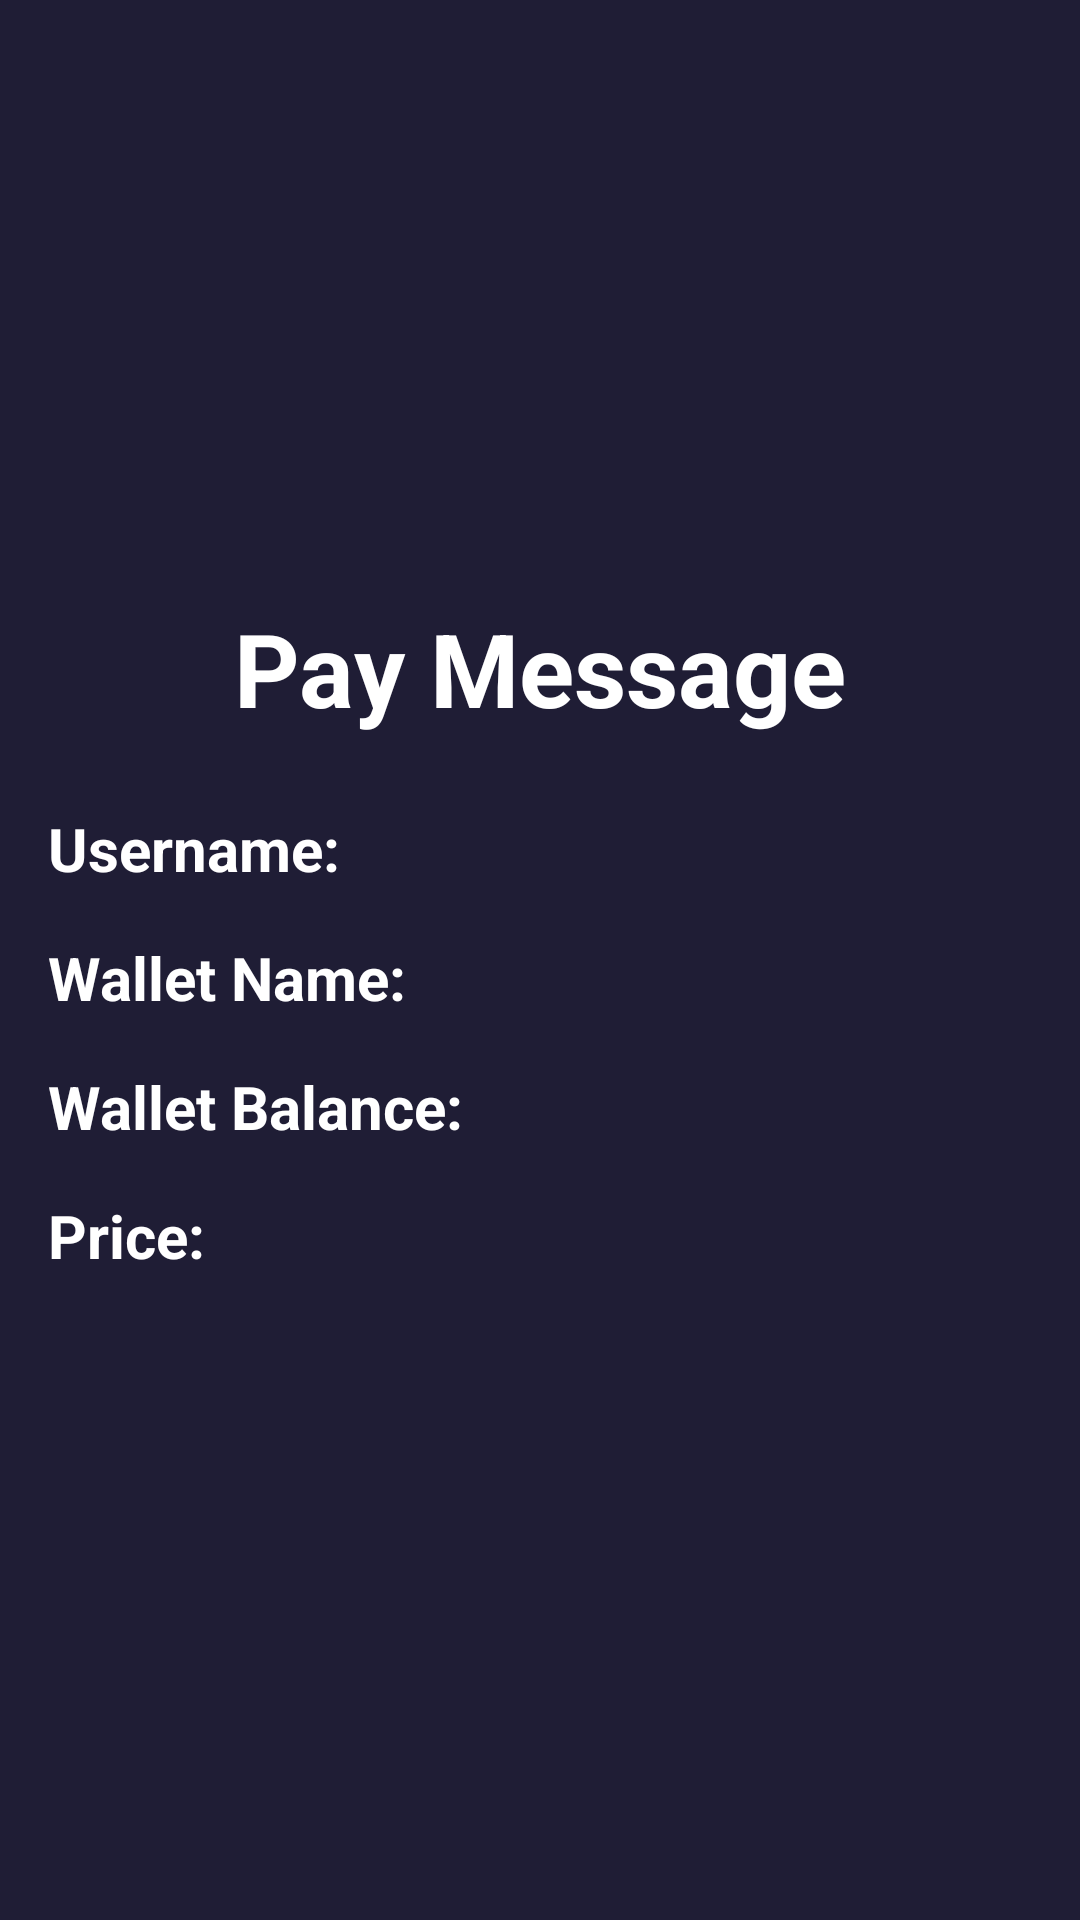

Produce the Android XML layout that renders to this screen, including the resource entries it uses.
<!-- AndroidManifest.xml: application theme Theme.GateApp -->
<!-- res/layout/activity_pay.xml -->
<?xml version="1.0" encoding="utf-8"?>
<androidx.constraintlayout.widget.ConstraintLayout xmlns:android="http://schemas.android.com/apk/res/android"
    xmlns:app="http://schemas.android.com/apk/res-auto"
    xmlns:tools="http://schemas.android.com/tools"
    android:layout_width="match_parent"
    android:layout_height="match_parent"
    android:background="@color/Background"
    tools:context=".PayActivity">

    <TextView
        android:id="@+id/PriceTv"
        android:layout_width="0dp"
        android:layout_height="wrap_content"
        android:layout_marginTop="16dp"
        android:text="Price:"
        android:textColor="@color/white"
        android:textSize="20sp"
        android:textStyle="bold"
        app:layout_constraintEnd_toEndOf="@+id/userNameTv"
        app:layout_constraintStart_toStartOf="@+id/userNameTv"
        app:layout_constraintTop_toBottomOf="@+id/walletBalanceTv" />

    <TextView
        android:id="@+id/payMessage"
        android:layout_width="wrap_content"
        android:layout_height="wrap_content"
        android:layout_marginTop="200dp"
        android:text="Pay Message"
        android:textColor="@color/white"
        android:textSize="34sp"
        android:textStyle="bold"
        app:layout_constraintEnd_toEndOf="parent"
        app:layout_constraintStart_toStartOf="parent"
        app:layout_constraintTop_toTopOf="parent" />

    <TextView
        android:id="@+id/userNameTv"
        android:layout_width="0dp"
        android:layout_height="wrap_content"
        android:layout_marginStart="16dp"
        android:layout_marginTop="24dp"
        android:layout_marginEnd="16dp"
        android:text="Username:"
        android:textColor="@color/white"
        android:textSize="20sp"
        android:textStyle="bold"
        app:layout_constraintEnd_toEndOf="parent"
        app:layout_constraintStart_toStartOf="parent"
        app:layout_constraintTop_toBottomOf="@+id/payMessage" />

    <TextView
        android:id="@+id/walletNameTv"
        android:layout_width="0dp"
        android:layout_height="wrap_content"
        android:layout_marginTop="16dp"
        android:text="Wallet Name:"
        android:textColor="@color/white"
        android:textSize="20sp"
        android:textStyle="bold"
        app:layout_constraintEnd_toEndOf="@+id/userNameTv"
        app:layout_constraintStart_toStartOf="@+id/userNameTv"
        app:layout_constraintTop_toBottomOf="@+id/userNameTv" />

    <TextView
        android:id="@+id/walletBalanceTv"
        android:layout_width="0dp"
        android:layout_height="wrap_content"
        android:layout_marginTop="16dp"
        android:text="Wallet Balance:"
        android:textColor="@color/white"
        android:textSize="20sp"
        android:textStyle="bold"
        app:layout_constraintEnd_toEndOf="@+id/userNameTv"
        app:layout_constraintStart_toStartOf="@+id/userNameTv"
        app:layout_constraintTop_toBottomOf="@+id/walletNameTv" />
</androidx.constraintlayout.widget.ConstraintLayout>
<!-- resources referenced by this layout -->
<resources>
  <color name="Background">#1f1d35</color>
  <color name="white">#FFFFFFFF</color>
  <style name="Theme.GateApp" parent="Theme.AppCompat.DayNight.NoActionBar">
          
          <item name="colorPrimary">@color/purple_500</item>
          <item name="colorPrimaryVariant">@color/purple_700</item>
          <item name="colorOnPrimary">@color/white</item>
          
          <item name="colorSecondary">@color/teal_200</item>
          <item name="colorSecondaryVariant">@color/teal_700</item>
          <item name="colorOnSecondary">@color/black</item>
          
          <item name="android:statusBarColor" tools:targetApi="l">?attr/colorPrimaryVariant</item>
          
      </style>
  <color name="purple_500">#FF6200EE</color>
  <color name="purple_700">#FF3700B3</color>
  <color name="teal_200">#FF03DAC5</color>
  <color name="teal_700">#FF018786</color>
  <color name="black">#FF000000</color>
</resources>
